Run: headless pygame with SDL's dummy video driver; simulated clock (each Clock.tick advances the game by its frame time, no real sleeping); random seed 0; keys injected as events and as key.get_pressed() state; no mouse input.
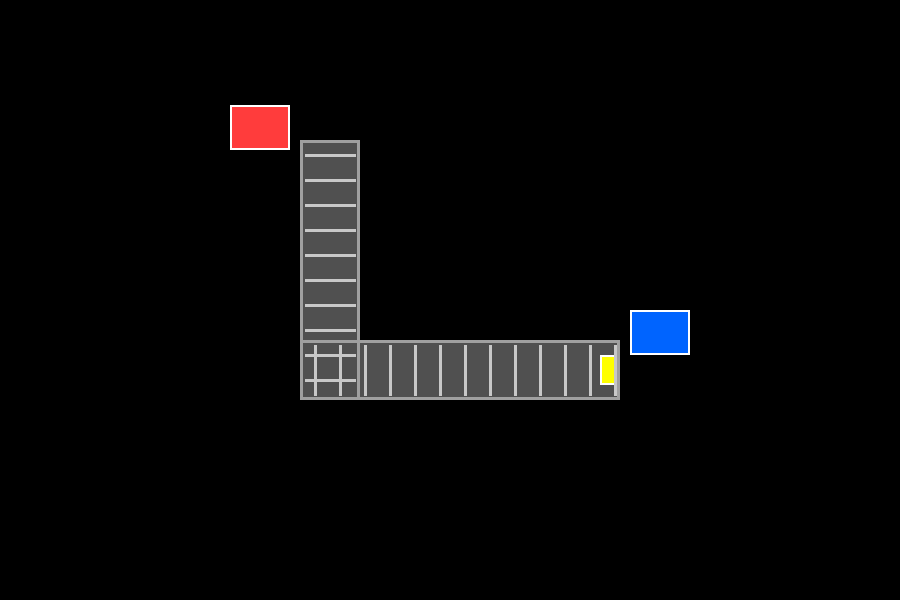
Frame 1 of 4 · flips 1–60 · no input
Frame 2 of 4 · flips 61–180 · tapped SPACE, RETURN · held RIGHT (→), D · screen unchanged from frame 1, image omitted
Frame 3 of 4 · flips 181–300 · held DOWN (↓), S · screen unchanged from frame 2, image omitted
Frame 4 of 4 · flips 301–420 · held LEFT (←), A, UP (↑), W · screen unchanged from frame 3, image omitted

The pygame program that drew these frames:

import pygame
import sys
import math

pygame.init()

WIDTH, HEIGHT = 900, 600
screen = pygame.display.set_mode((WIDTH, HEIGHT))
pygame.display.set_caption("L-shaped Conveyor Belts")

clock = pygame.time.Clock()
font = pygame.font.SysFont(None, 28)

# OKI DEnne flytter mer til midten bruk denne for å få den i i midten. 
belt_vertical = pygame.Rect(300, 140, 60, 260)
belt_horizontal = pygame.Rect(300, 340, 320, 60)

sensor = pygame.Rect(600, 355, 20, 30)

# velg hvor dem skal være søppelkasse
bin_top = pygame.Rect(630, 310, 60, 45)
bin_bottom = pygame.Rect(230, 105, 60, 45)



running = True
while running:
    for event in pygame.event.get():
        if event.type == pygame.QUIT:
            running = False

    screen.fill((0, 0, 0))  # endre til kanskje litt mer lysere svart hør med sander?

    # Conveyor belts
    pygame.draw.rect(screen, (80, 80, 80), belt_vertical)
    pygame.draw.rect(screen, (80, 80, 80), belt_horizontal)

     # sensor
    pygame.draw.rect(screen, (255, 255, 0), sensor)
    pygame.draw.rect(screen, (255, 255, 255), sensor, 2)

    # bins
    pygame.draw.rect(screen, (0, 100, 255), bin_top)
    pygame.draw.rect(screen, (255, 60, 60), bin_bottom)
    pygame.draw.rect(screen, (255, 255, 255), bin_top, 2)
    pygame.draw.rect(screen, (255, 255, 255), bin_bottom, 2)

    # Kantlinjer
    pygame.draw.rect(screen, (160, 160, 160), belt_vertical, 3)
    pygame.draw.rect(screen, (160, 160, 160), belt_horizontal, 3)

    # Stripene mine vertikalt
    for y in range(belt_vertical.top + 15, belt_vertical.bottom, 25):
        pygame.draw.line(
            screen,
            (200, 200, 200),
            (belt_vertical.left + 5, y),
            (belt_vertical.right - 5, y),
            3
        )

    # Stripene mine horisontalt
    for x in range(belt_horizontal.left + 15, belt_horizontal.right, 25):
        pygame.draw.line(
            screen,
            (200, 200, 200),
            (x, belt_horizontal.top + 5),
            (x, belt_horizontal.bottom - 5),
            3
        )


    pygame.display.flip()
    clock.tick(60)

pygame.quit()
sys.exit()


#  python3 main.py   
#  cd ~/Desktop/pygame_test
# kilder legg til kilder her youtube, reddit og alt.
